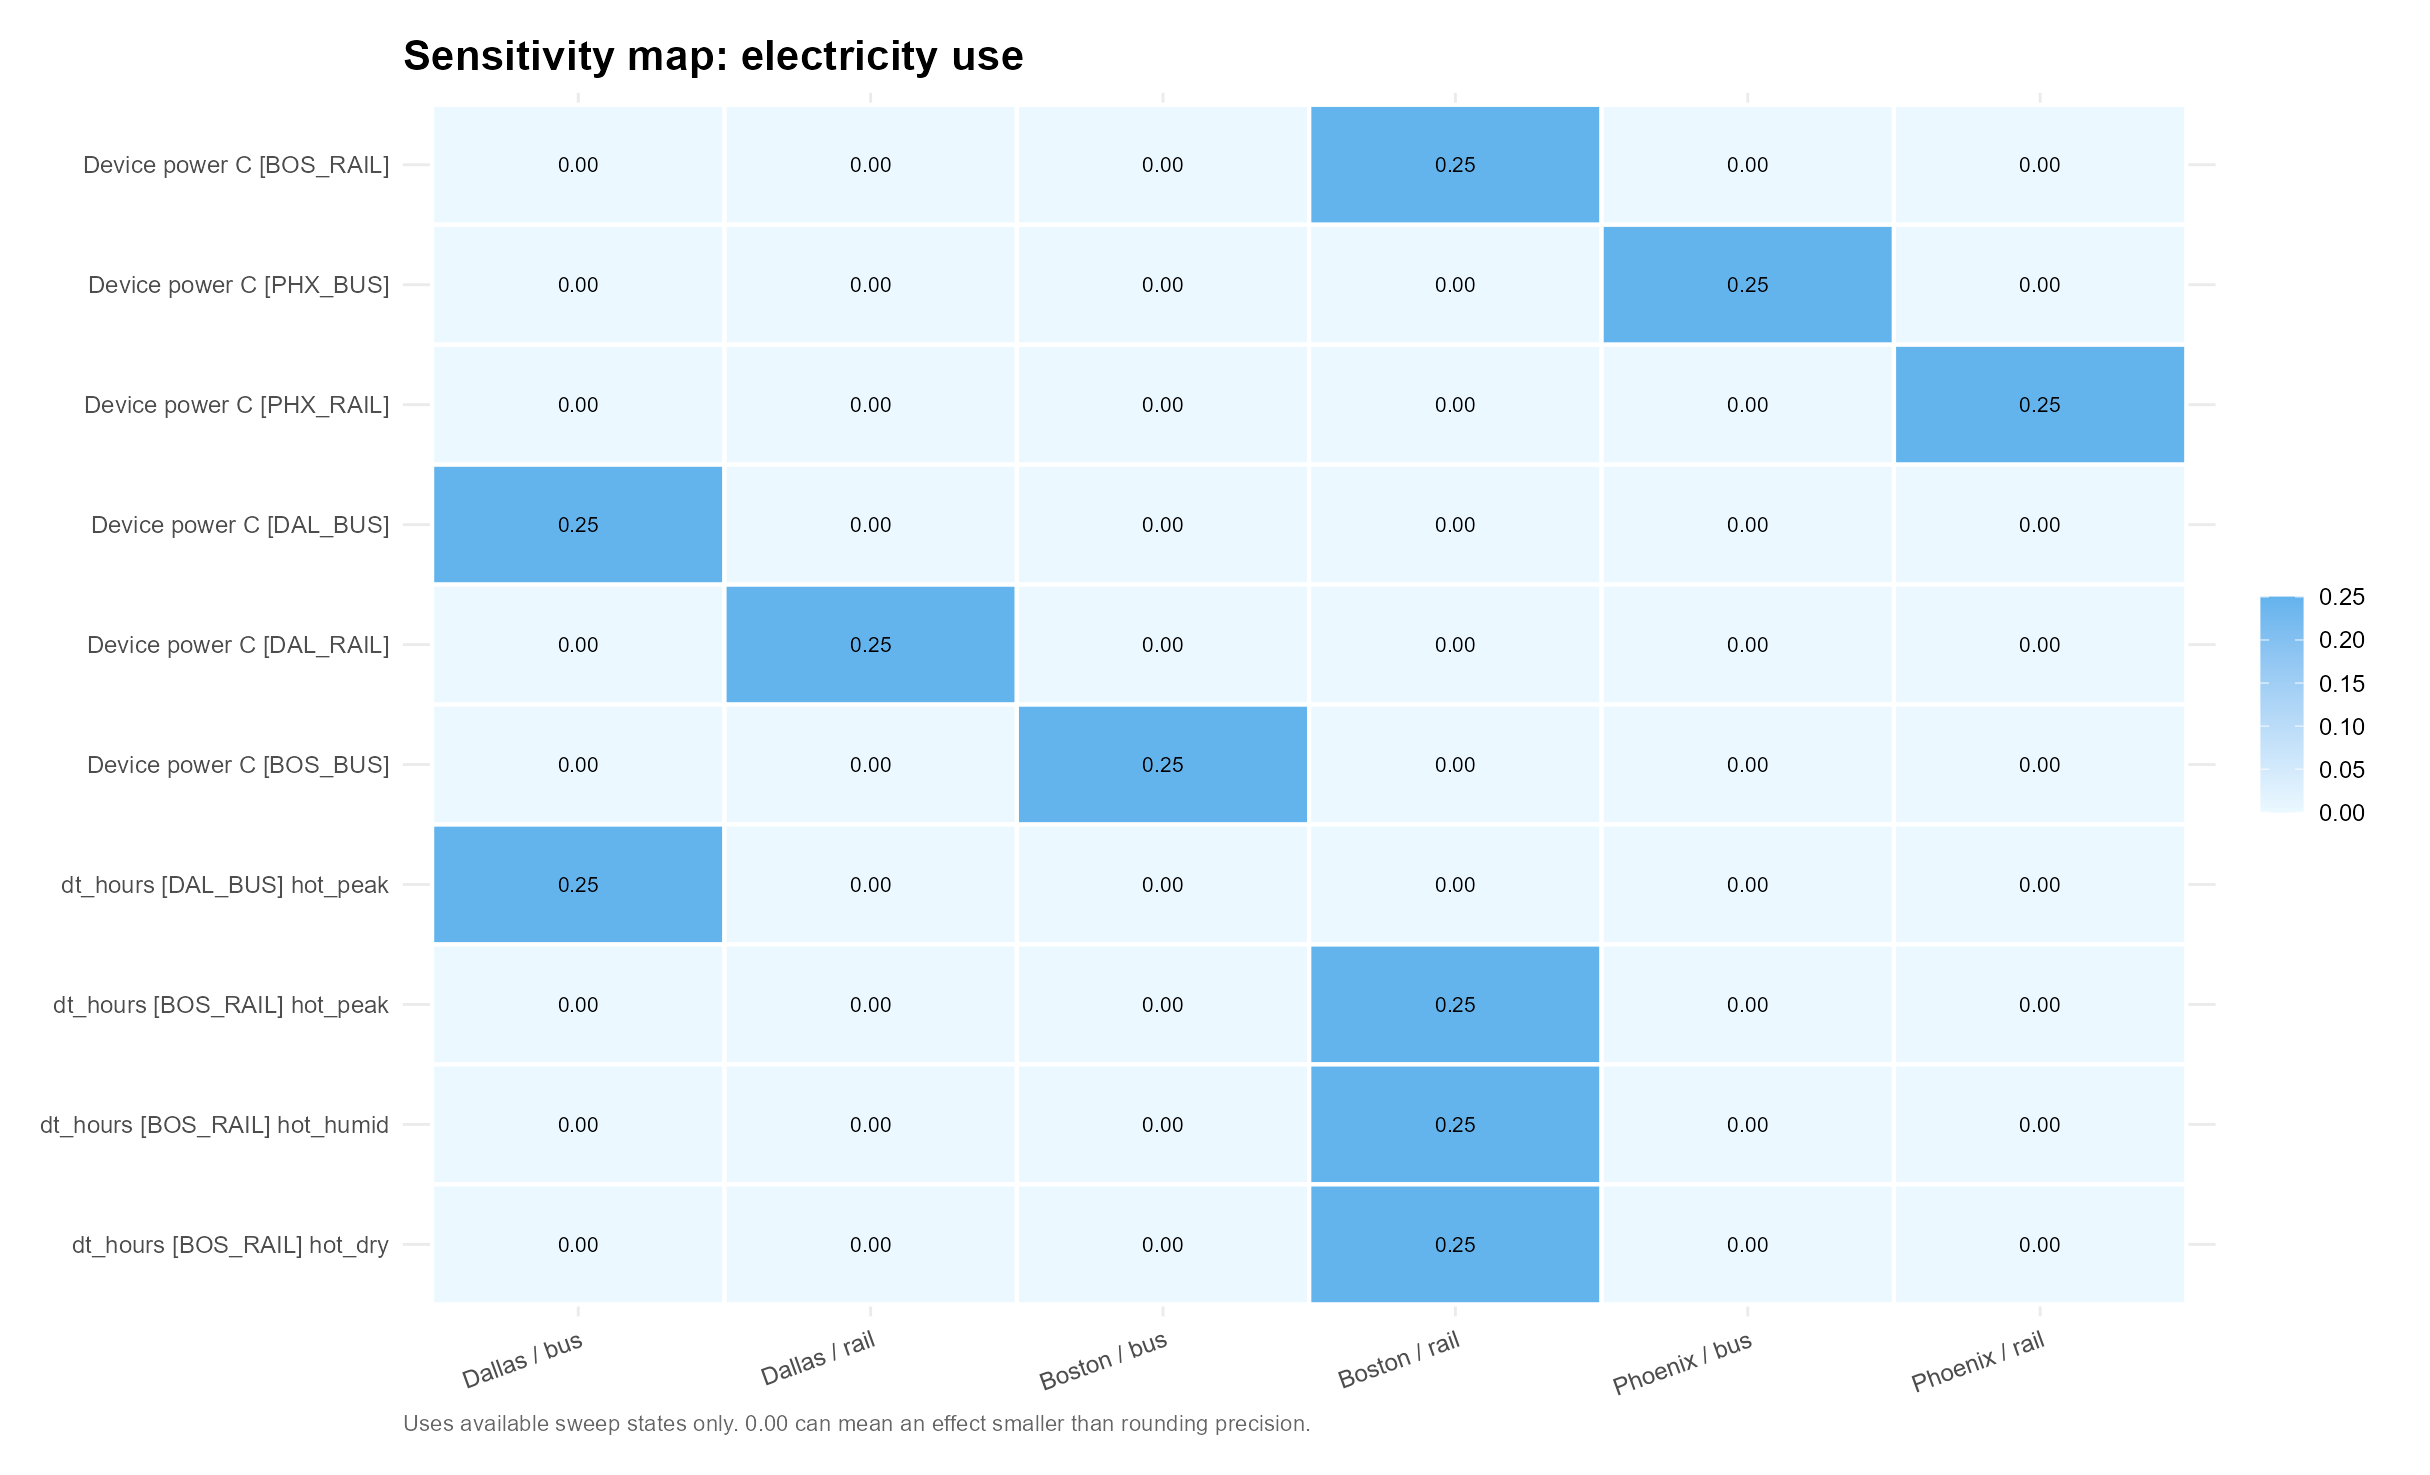

Data behind this chart, as committed beside it:
parameter, parameter_label, site, swing
devices.12.power_kW, Device power C [BOS_RAIL], Dallas / bus, 0
devices.12.power_kW, Device power C [BOS_RAIL], Dallas / rail, 0
devices.12.power_kW, Device power C [BOS_RAIL], Boston / bus, 0
devices.12.power_kW, Device power C [BOS_RAIL], Boston / rail, 0.25
devices.12.power_kW, Device power C [BOS_RAIL], Phoenix / bus, 0
devices.12.power_kW, Device power C [BOS_RAIL], Phoenix / rail, 0
devices.15.power_kW, Device power C [PHX_BUS], Dallas / bus, 0
devices.15.power_kW, Device power C [PHX_BUS], Dallas / rail, 0
devices.15.power_kW, Device power C [PHX_BUS], Boston / bus, 0
devices.15.power_kW, Device power C [PHX_BUS], Boston / rail, 0
devices.15.power_kW, Device power C [PHX_BUS], Phoenix / bus, 0.25
devices.15.power_kW, Device power C [PHX_BUS], Phoenix / rail, 0
devices.18.power_kW, Device power C [PHX_RAIL], Dallas / bus, 0
devices.18.power_kW, Device power C [PHX_RAIL], Dallas / rail, 0
devices.18.power_kW, Device power C [PHX_RAIL], Boston / bus, 0
devices.18.power_kW, Device power C [PHX_RAIL], Boston / rail, 0
devices.18.power_kW, Device power C [PHX_RAIL], Phoenix / bus, 0
devices.18.power_kW, Device power C [PHX_RAIL], Phoenix / rail, 0.25
devices.3.power_kW, Device power C [DAL_BUS], Dallas / bus, 0.25
devices.3.power_kW, Device power C [DAL_BUS], Dallas / rail, 0
devices.3.power_kW, Device power C [DAL_BUS], Boston / bus, 0
devices.3.power_kW, Device power C [DAL_BUS], Boston / rail, 0
devices.3.power_kW, Device power C [DAL_BUS], Phoenix / bus, 0
devices.3.power_kW, Device power C [DAL_BUS], Phoenix / rail, 0
devices.6.power_kW, Device power C [DAL_RAIL], Dallas / bus, 0
devices.6.power_kW, Device power C [DAL_RAIL], Dallas / rail, 0.25
devices.6.power_kW, Device power C [DAL_RAIL], Boston / bus, 0
devices.6.power_kW, Device power C [DAL_RAIL], Boston / rail, 0
devices.6.power_kW, Device power C [DAL_RAIL], Phoenix / bus, 0
devices.6.power_kW, Device power C [DAL_RAIL], Phoenix / rail, 0
devices.9.power_kW, Device power C [BOS_BUS], Dallas / bus, 0
devices.9.power_kW, Device power C [BOS_BUS], Dallas / rail, 0
devices.9.power_kW, Device power C [BOS_BUS], Boston / bus, 0.25
devices.9.power_kW, Device power C [BOS_BUS], Boston / rail, 0
devices.9.power_kW, Device power C [BOS_BUS], Phoenix / bus, 0
devices.9.power_kW, Device power C [BOS_BUS], Phoenix / rail, 0
weather_occ.1.dt_hours, dt_hours [DAL_BUS] hot_peak, Dallas / bus, 0.25
weather_occ.1.dt_hours, dt_hours [DAL_BUS] hot_peak, Dallas / rail, 0
weather_occ.1.dt_hours, dt_hours [DAL_BUS] hot_peak, Boston / bus, 0
weather_occ.1.dt_hours, dt_hours [DAL_BUS] hot_peak, Boston / rail, 0
weather_occ.1.dt_hours, dt_hours [DAL_BUS] hot_peak, Phoenix / bus, 0
weather_occ.1.dt_hours, dt_hours [DAL_BUS] hot_peak, Phoenix / rail, 0
weather_occ.10.dt_hours, dt_hours [BOS_RAIL] hot_peak, Dallas / bus, 0
weather_occ.10.dt_hours, dt_hours [BOS_RAIL] hot_peak, Dallas / rail, 0
weather_occ.10.dt_hours, dt_hours [BOS_RAIL] hot_peak, Boston / bus, 0
weather_occ.10.dt_hours, dt_hours [BOS_RAIL] hot_peak, Boston / rail, 0.25
weather_occ.10.dt_hours, dt_hours [BOS_RAIL] hot_peak, Phoenix / bus, 0
weather_occ.10.dt_hours, dt_hours [BOS_RAIL] hot_peak, Phoenix / rail, 0
weather_occ.11.dt_hours, dt_hours [BOS_RAIL] hot_humid, Dallas / bus, 0
weather_occ.11.dt_hours, dt_hours [BOS_RAIL] hot_humid, Dallas / rail, 0
weather_occ.11.dt_hours, dt_hours [BOS_RAIL] hot_humid, Boston / bus, 0
weather_occ.11.dt_hours, dt_hours [BOS_RAIL] hot_humid, Boston / rail, 0.25
weather_occ.11.dt_hours, dt_hours [BOS_RAIL] hot_humid, Phoenix / bus, 0
weather_occ.11.dt_hours, dt_hours [BOS_RAIL] hot_humid, Phoenix / rail, 0
weather_occ.12.dt_hours, dt_hours [BOS_RAIL] hot_dry, Dallas / bus, 0
weather_occ.12.dt_hours, dt_hours [BOS_RAIL] hot_dry, Dallas / rail, 0
weather_occ.12.dt_hours, dt_hours [BOS_RAIL] hot_dry, Boston / bus, 0
weather_occ.12.dt_hours, dt_hours [BOS_RAIL] hot_dry, Boston / rail, 0.25
weather_occ.12.dt_hours, dt_hours [BOS_RAIL] hot_dry, Phoenix / bus, 0
weather_occ.12.dt_hours, dt_hours [BOS_RAIL] hot_dry, Phoenix / rail, 0
